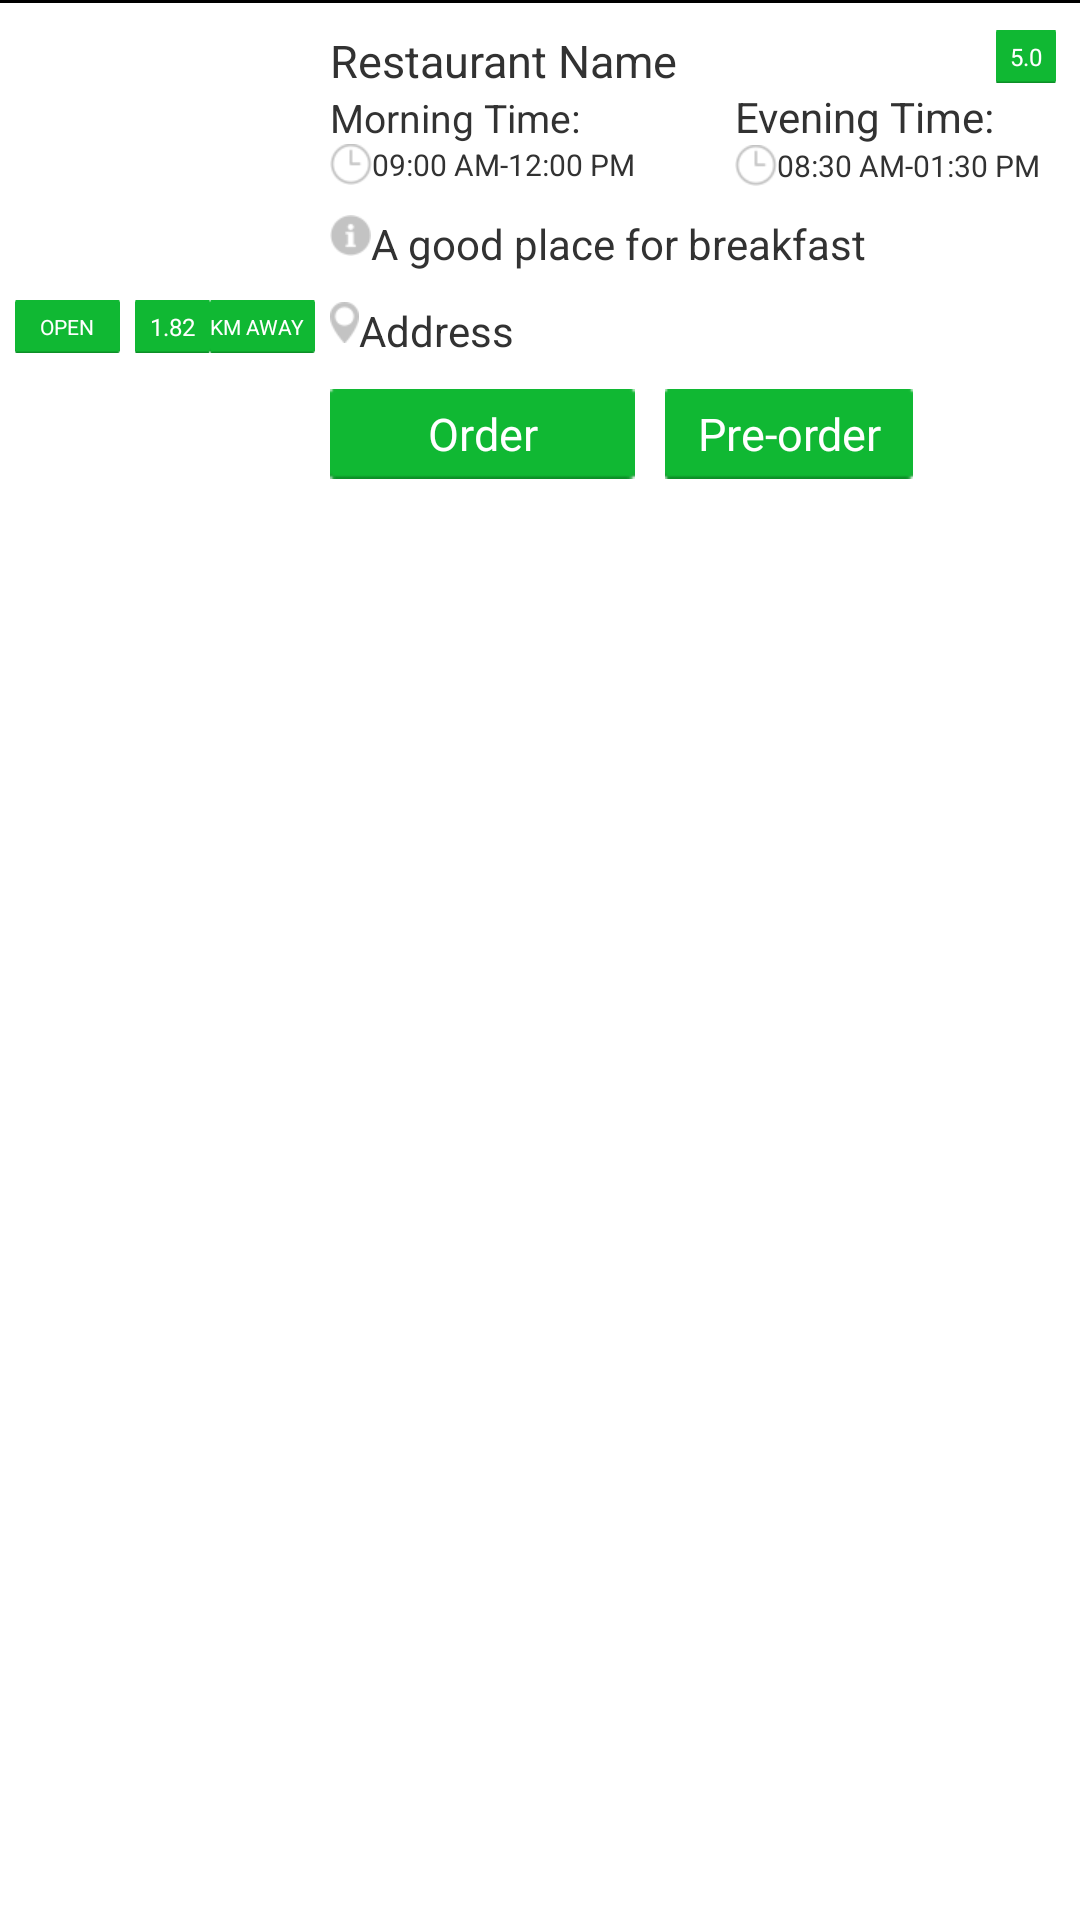

This screen was rendered from an Android layout file. Write that file and the resources it references.
<!-- AndroidManifest.xml: application theme AppTheme -->
<!-- res/layout/restaurant_list_item.xml -->
<?xml version="1.0" encoding="utf-8"?>
<RelativeLayout xmlns:android="http://schemas.android.com/apk/res/android"
    android:layout_width="match_parent"
    android:layout_height="match_parent"
    android:orientation="vertical"
    android:layout_marginBottom="10dp"
    android:focusable="false"
android:clickable="false" >
    
    <ImageView 
    android:id="@+id/img1"  
    android:layout_width="100dp"
    android:layout_height="80dp" 
    android:src="@drawable/ic_launcher"
    android:layout_marginRight="5dp"
    android:layout_marginLeft="5dp"
    android:layout_marginTop="10dp"
    android:layout_marginBottom="10dp"
    android:focusable="false"
android:clickable="false"/>
    
    <TextView
    android:id="@+id/txt_restName"   
    android:layout_width="120dp"
    android:layout_height="wrap_content" 
    android:text="Restaurant Name"
    android:textSize="15dp"
    android:layout_toRightOf="@id/img1"
     android:layout_marginTop="10dp"
     android:focusable="false"
     android:clickable="false"/>
    
        <TextView
              android:id="@+id/txt_rating"
              android:layout_width="20dp"
              android:layout_height="wrap_content"
              android:layout_alignTop="@+id/txt_restName"
              android:layout_alignParentRight="true"
              android:layout_marginRight="8dp"
              android:background="@drawable/options"
              android:text="5.0" 
              android:textSize="8dp"
              android:textColor="#ffffff"
              android:gravity="center"
              android:focusable="false"
android:clickable="false"/>
    
    
    
    <TextView
    android:id="@+id/txt_morning_time"   
    android:layout_width="wrap_content"
    android:layout_height="wrap_content" 
    android:text="Morning Time: "
    android:textSize="13dp"
    android:layout_toRightOf="@id/img1"
    android:layout_below="@id/txt_restName"
    android:focusable="false"
    android:clickable="false"/>
    
     <ImageView
    android:id="@+id/img_timing"   
    android:layout_width="wrap_content"
    android:layout_height="wrap_content" 
    android:src="@drawable/timing"
    android:layout_toRightOf="@id/img1"
    android:layout_below="@id/txt_morning_time"
    android:focusable="false"
    android:clickable="false"/>
    
        <TextView
    android:id="@+id/txt_morning_time_start"   
    android:layout_width="wrap_content"
    android:layout_height="wrap_content" 
    android:text="09:00 AM"
    android:textSize="10dp"
    android:layout_toRightOf="@id/img_timing"
    android:layout_below="@id/txt_morning_time"
    android:focusable="false"
    android:clickable="false"/>
        
        
         <ImageView
    android:id="@+id/info_icon"   
    android:layout_width="wrap_content"
    android:layout_height="wrap_content" 
    android:src="@drawable/info"
    android:layout_toRightOf="@id/img1"
    android:layout_marginTop="10dp"
    android:layout_below="@id/txt_morning_time_start"
    android:focusable="false"
android:clickable="false"/>
        
                <TextView
    android:id="@+id/info"   
    android:layout_width="wrap_content"
    android:layout_height="wrap_content" 
    android:text="A good place for breakfast"
    android:layout_toRightOf="@id/info_icon"
    android:layout_marginTop="10dp"
    android:layout_below="@id/txt_morning_time_start"
    android:focusable="false"
android:clickable="false"/>
                
                
   
  <ImageView
    android:id="@+id/img_resto"   
    android:layout_width="wrap_content"
    android:layout_height="wrap_content" 
    android:src="@drawable/resto"
    android:layout_toRightOf="@id/img1"
    android:layout_marginTop="10dp"
    android:layout_below="@id/info"
    android:focusable="false"
android:clickable="false"/>
                
                <TextView
    android:id="@+id/address"   
    android:layout_width="wrap_content"
    android:layout_height="wrap_content" 
    android:text="Address"
    android:layout_toRightOf="@id/img_resto"
    android:layout_marginTop="10dp"
    android:layout_below="@id/info"
    android:focusable="false"
android:clickable="false"/>
    
    <Button
        android:id="@+id/btn_order"
        android:layout_width="wrap_content"
        android:layout_height="30dp"
        android:layout_alignRight="@+id/txt_morning_time_end"
        android:layout_below="@id/address"
        android:layout_marginTop="10dp"
        android:layout_toRightOf="@id/img1"
        
        android:background="@drawable/options"
        android:text="Order"
        android:textSize="15dp"
        android:textColor="#ffffff"
        android:layout_marginBottom="10dp" 
        android:focusable="false"
android:clickable="false"/>
    
       <Button
           android:id="@+id/btn_pre_order"
           android:layout_width="wrap_content"
           android:layout_height="30dp"
           android:layout_below="@id/address"
           android:layout_marginBottom="10dp"
           android:layout_marginLeft="10dp"
           android:layout_marginTop="10dp"
           android:layout_toLeftOf="@+id/txt_evening_time_end"
           android:layout_toRightOf="@id/btn_order"
           android:background="@drawable/options"
           android:text="Pre-order"
           android:textSize="15dp"
           android:textColor="#ffffff"
           android:focusable="false"
android:clickable="false" />
        
          <TextView
    android:id="@+id/hyphen"   
    android:layout_width="wrap_content"
    android:layout_height="wrap_content" 
    android:text="-"
    android:textSize="10dp"
    android:layout_toRightOf="@id/txt_morning_time_start"
    android:layout_below="@id/txt_morning_time"
    android:focusable="false"
android:clickable="false"/>
    
    
          <TextView
    android:id="@+id/txt_morning_time_end"   
    android:layout_width="wrap_content"
    android:layout_height="wrap_content" 
    android:text="12:00 PM"
    android:textSize="10dp"
    android:layout_toRightOf="@id/hyphen"
    android:layout_below="@id/txt_morning_time"
    android:focusable="false"
android:clickable="false"/>

    <TextView
        android:id="@+id/txt_evening_time"
        android:layout_width="wrap_content"
        android:layout_height="wrap_content"
        android:layout_alignBaseline="@+id/txt_morning_time"
        android:layout_alignBottom="@+id/txt_morning_time"
        android:layout_marginLeft="15dp"
        android:layout_toRightOf="@+id/txt_restName"
        android:text="Evening Time: " 
        android:focusable="false"
android:clickable="false"/>
    
    
     <ImageView
    android:id="@+id/img2_timing"   
    android:layout_width="wrap_content"
    android:layout_height="wrap_content" 
    android:src="@drawable/timing"
    android:layout_alignLeft="@id/txt_evening_time"
    android:layout_below="@id/txt_evening_time"
    android:focusable="false"
android:clickable="false"/>
    
     <TextView
    android:id="@+id/txt_evening_time_start"   
    android:layout_width="wrap_content"
    android:layout_height="wrap_content" 
    android:text="08:30 AM"
    android:textSize="10dp"
    android:layout_toRightOf="@id/img2_timing"
    
    android:layout_below="@id/txt_evening_time"
    android:focusable="false"
android:clickable="false"/>
        
          <TextView
    android:id="@+id/hyphen1"   
    android:layout_width="wrap_content"
    android:layout_height="wrap_content" 
    android:text="-"
    android:textSize="10dp"
    android:layout_toRightOf="@id/txt_evening_time_start"
    android:layout_below="@id/txt_evening_time"
    android:focusable="false"
android:clickable="false"/>
    
    
          <TextView
    android:id="@+id/txt_evening_time_end"   
    android:layout_width="wrap_content"
    android:layout_height="wrap_content" 
    android:text="01:30 PM"
    android:textSize="10dp"
    android:layout_toRightOf="@id/hyphen1"
    android:layout_below="@id/txt_evening_time"
    android:focusable="false"
android:clickable="false"/>

      

          <TextView
              android:id="@+id/txt_rest_time_status"
              android:layout_width="35dp"
              android:layout_height="wrap_content"
              android:layout_alignLeft="@+id/img1"
              android:layout_below="@+id/img1"
              android:background="@drawable/options"
              android:clickable="false"
              android:focusable="false"
              android:gravity="center"
              android:text="OPEN"
              android:textColor="#ffffff"
              android:textSize="7dp" />

          <TextView
              android:id="@+id/txt_distance"
              android:layout_width="25dp"
              android:layout_height="wrap_content"
              android:layout_below="@+id/img1"
              android:layout_toRightOf="@+id/txt_rest_time_status"
              android:layout_marginLeft="5dp"
              android:background="@drawable/options"
              android:clickable="false"
              android:focusable="false"
              android:gravity="center"
              android:text="1.82"
              android:textColor="#ffffff"
              android:textSize="8dp" />

          <TextView
              android:id="@+id/txt_distance_text"
              android:layout_width="40dp"
              android:layout_height="wrap_content"
              android:layout_alignRight="@+id/img1"
              android:layout_below="@+id/img1"
              android:layout_toRightOf="@+id/txt_distance"
              android:background="@drawable/options"
              android:clickable="false"
              android:focusable="false"
              android:gravity="center|left"
              android:text="KM AWAY"
              android:textColor="#ffffff"
              android:textSize="7dp" />
          
          <View
          android:id="@+id/view"
        android:layout_width="match_parent"
        android:layout_height="1dp"
        android:background="@android:color/black" 
        android:focusable="false"
         android:clickable="false"/>

</RelativeLayout>
<!-- resources referenced by this layout -->
<resources>
  <!-- drawable info: png bitmap (drawable-xhdpi, 1521 bytes) -->
  <!-- drawable options: png bitmap (drawable-xhdpi, 1076 bytes) -->
  <!-- drawable resto: png bitmap (drawable-xhdpi, 1400 bytes) -->
  <!-- drawable timing: png bitmap (drawable-xhdpi, 1633 bytes) -->
  <style name="AppTheme" parent="AppBaseTheme">
          
     <item name="android:actionBarStyle">@style/MyActionBar</item>
       <item name="android:actionBarTabStyle">@style/MyActionBar.TabView</item>
      <item name="android:actionBarTabTextStyle">@style/MyActionBar.TabText</item>
      </style>
  <style name="AppBaseTheme" parent="android:Theme.Light">  </style>
  <style name="MyActionBar" parent="@android:style/Widget.Holo.Light.ActionBar">
          <item name="android:background">@drawable/options</item>
      </style>
  <style name="MyActionBar.TabView" parent="android:style/Widget.Holo.ActionBar.TabView">
      <item name="android:background">@drawable/tab_bar_background</item>
  </style>
  <style name="MyActionBar.TabText" parent="android:style/Widget.Holo.ActionBar.TabText">
      <item name="android:textColor">@color/selector_tab_text</item>
      </style>
  <!-- drawable tab_bar_background (drawable) -->
  <?xml version="1.0" encoding="utf-8"?>
  <selector xmlns:android="http://schemas.android.com/apk/res/android">
  
    
  
  
    
    <item android:state_selected="true" android:state_pressed="false">
      <layer-list xmlns:android="http://schemas.android.com/apk/res/android">
         
        
         
         <item android:top="-5dp" android:left="-5dp" android:right="-5dp">
             <shape android:shape="rectangle">
                 <stroke android:color="#00E300" android:width="4dp"/>
             </shape>
         </item>
      </layer-list>
    </item>
  </selector>
</resources>
